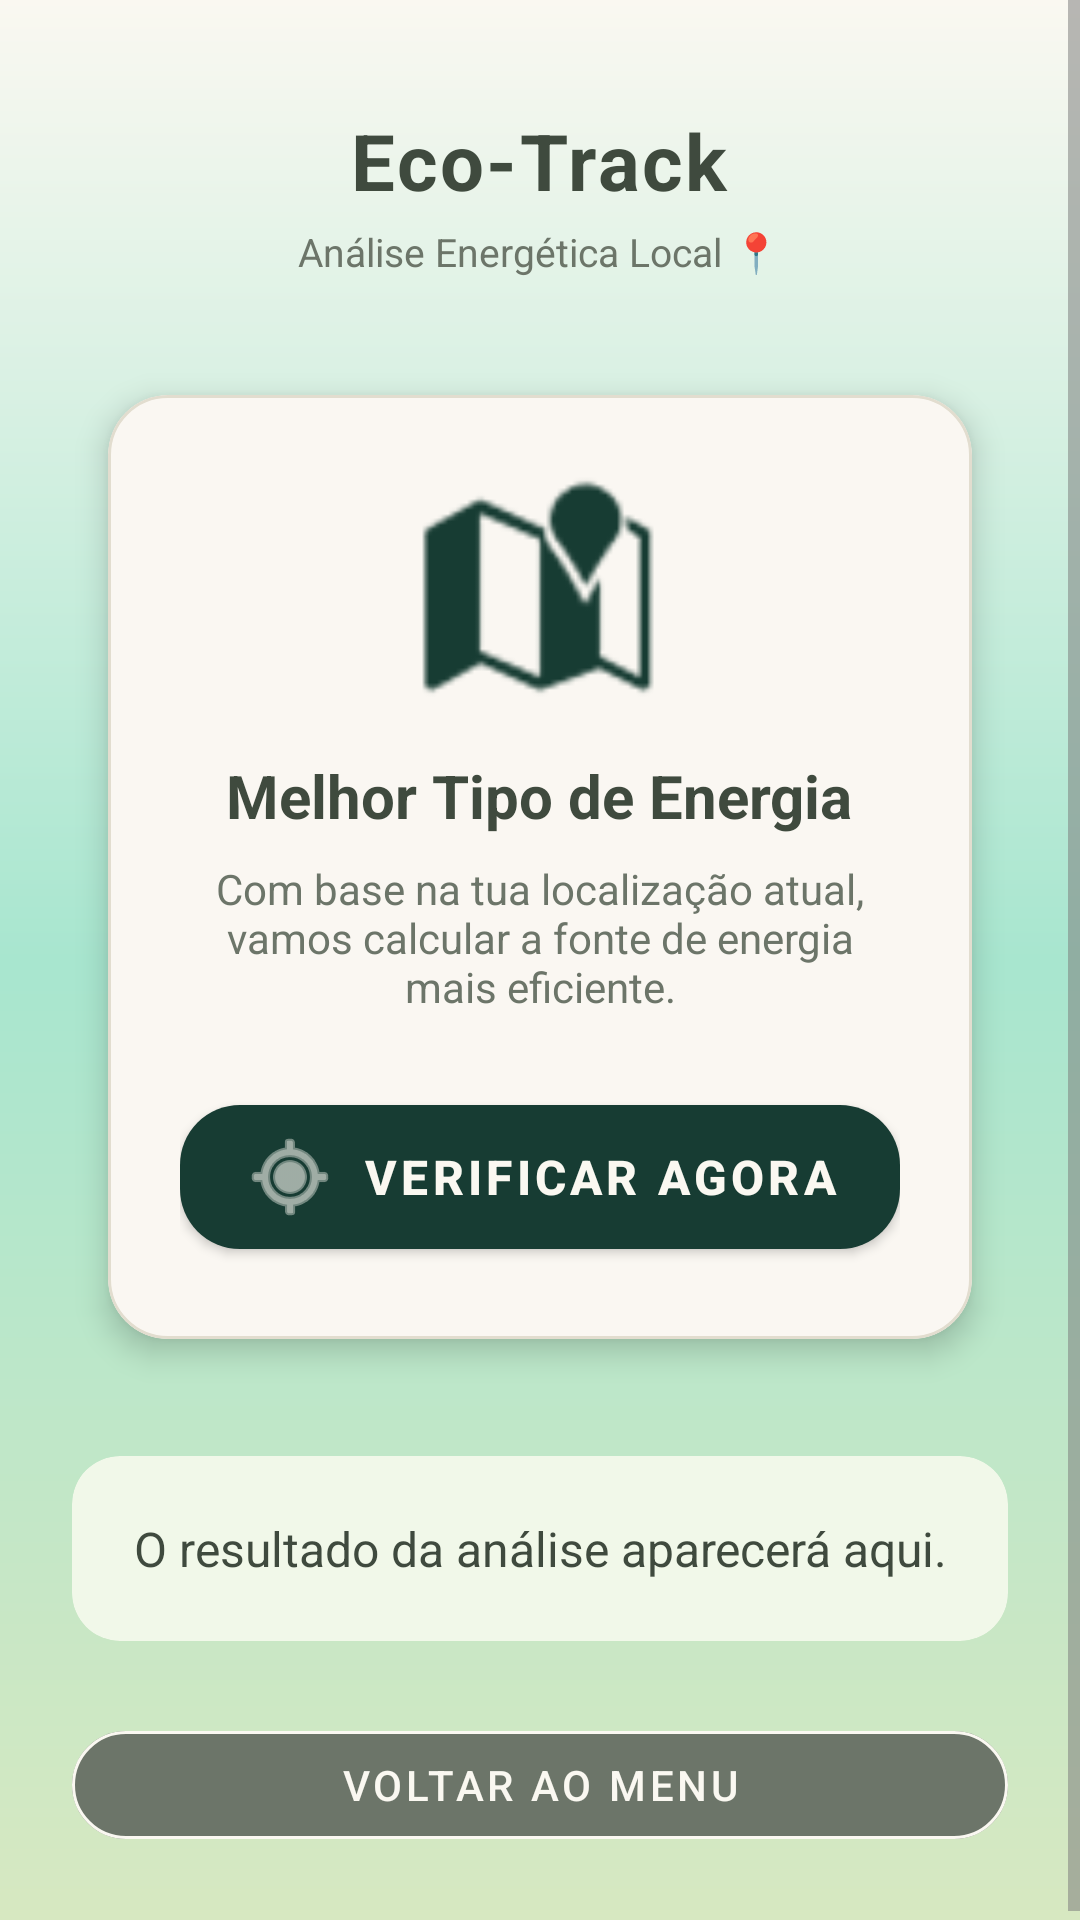

Write the Android layout XML for this screen, with the resource values it uses.
<!-- AndroidManifest.xml: application theme Theme.EcoTrack -->
<!-- res/layout/activity_tipo_energia.xml -->
<?xml version="1.0" encoding="utf-8"?>
<androidx.constraintlayout.widget.ConstraintLayout xmlns:android="http://schemas.android.com/apk/res/android"
    xmlns:app="http://schemas.android.com/apk/res-auto"
    xmlns:tools="http://schemas.android.com/tools"
    android:id="@+id/main"
    android:layout_width="match_parent"
    android:layout_height="match_parent"
    android:background="@drawable/gradient_verde"
    tools:context=".TipoEnergia">

    <ScrollView
        android:id="@+id/scroll"
        android:layout_width="0dp"
        android:layout_height="0dp"
        android:fillViewport="true"
        app:layout_constraintBottom_toBottomOf="parent"
        app:layout_constraintEnd_toEndOf="parent"
        app:layout_constraintStart_toStartOf="parent"
        app:layout_constraintTop_toTopOf="parent">

        <LinearLayout
            android:layout_width="match_parent"
            android:layout_height="wrap_content"
            android:gravity="center_horizontal"
            android:orientation="vertical"
            android:padding="24dp">

            <TextView
                android:id="@+id/tvAppName"
                android:layout_width="wrap_content"
                android:layout_height="wrap_content"
                android:layout_marginTop="12dp"
                android:letterSpacing="0.03"
                android:text="Eco-Track"
                android:textColor="@color/oliveText"
                android:textSize="26sp"
                android:textStyle="bold" />

            <TextView
                android:id="@+id/tvSubtitle"
                android:layout_width="wrap_content"
                android:layout_height="wrap_content"
                android:layout_marginTop="4dp"
                android:layout_marginBottom="24dp"
                android:text="Análise Energética Local 📍"
                android:textColor="@color/oliveTextSoft"
                android:textSize="13sp" />

            <com.google.android.material.card.MaterialCardView
                android:layout_width="match_parent"
                android:layout_height="wrap_content"
                android:layout_marginBottom="24dp"
                app:cardCornerRadius="20dp"
                app:cardElevation="6dp"
                app:cardUseCompatPadding="true"
                app:strokeColor="@color/cardStroke"
                app:strokeWidth="1dp">

                <LinearLayout
                    android:layout_width="match_parent"
                    android:layout_height="wrap_content"
                    android:gravity="center_horizontal"
                    android:orientation="vertical"
                    android:padding="24dp">

                    <ImageView
                        android:id="@+id/imgIcon"
                        android:layout_width="80dp"
                        android:layout_height="80dp"
                        android:layout_marginBottom="16dp"
                        android:contentDescription="Ícone de Energia"
                        android:src="@android:drawable/ic_dialog_map"
                        app:tint="@color/onMint" />

                    <TextView
                        android:id="@+id/tvTitulo"
                        android:layout_width="wrap_content"
                        android:layout_height="wrap_content"
                        android:layout_marginBottom="8dp"
                        android:text="Melhor Tipo de Energia"
                        android:textColor="@color/oliveText"
                        android:textSize="20sp"
                        android:textStyle="bold"
                        android:gravity="center" />

                    <TextView
                        android:layout_width="wrap_content"
                        android:layout_height="wrap_content"
                        android:layout_marginBottom="24dp"
                        android:gravity="center"
                        android:text="Com base na tua localização atual, vamos calcular a fonte de energia mais eficiente."
                        android:textColor="@color/oliveTextSoft"
                        android:textSize="14sp" />

                    <com.google.android.material.button.MaterialButton
                        android:id="@+id/btnObterLocalizacao"
                        android:layout_width="match_parent"
                        android:layout_height="60dp"
                        android:text="Verificar Agora"
                        android:textColor="@color/pastel_whitewarm"
                        android:textSize="16sp"
                        android:textStyle="bold"
                        app:backgroundTint="@color/onMint"
                        app:cornerRadius="20dp"
                        app:icon="@android:drawable/ic_menu_mylocation"
                        app:iconGravity="textStart"
                        app:iconTint="@color/pastel_whitewarm" />

                </LinearLayout>
            </com.google.android.material.card.MaterialCardView>

            <com.google.android.material.card.MaterialCardView
                android:layout_width="match_parent"
                android:layout_height="wrap_content"
                android:layout_marginBottom="24dp"
                app:cardBackgroundColor="#F1F8E9"
                app:cardCornerRadius="16dp"
                app:cardElevation="0dp"
                app:strokeWidth="0dp">

                <TextView
                    android:id="@+id/tvResultado"
                    android:layout_width="match_parent"
                    android:layout_height="wrap_content"
                    android:padding="20dp"
                    android:gravity="center"
                    android:text="O resultado da análise aparecerá aqui."
                    android:textColor="@color/oliveText"
                    android:textSize="16sp" />
            </com.google.android.material.card.MaterialCardView>

            <com.google.android.material.button.MaterialButton
                android:id="@+id/btnVoltarMenu"
                style="@style/Widget.MaterialComponents.Button.OutlinedButton"
                android:layout_width="match_parent"
                android:layout_height="wrap_content"
                android:text="Voltar ao Menu"
                android:textColor="@color/pastel_whitewarm"
                app:backgroundTint="@color/oliveTextSoft"
                app:cornerRadius="20dp"
                app:strokeColor="@color/pastel_whitewarm"
                app:strokeWidth="1dp" />

        </LinearLayout>
    </ScrollView>
</androidx.constraintlayout.widget.ConstraintLayout>
<!-- resources referenced by this layout -->
<resources>
  <color name="cardStroke">#E2DDCF</color>
  <color name="oliveText">#3F4A3E</color>
  <color name="oliveTextSoft">#6C7569</color>
  <color name="onMint">#173C33</color>
  <color name="pastel_whitewarm">#FAF8F1</color>
  <!-- drawable gradient_verde (drawable) -->
  <shape xmlns:android="http://schemas.android.com/apk/res/android">
      <gradient
          android:startColor="@color/pastel_lightgreen"
          android:centerColor="@color/mint_start"
          android:endColor="@color/pastel_whitewarm"
          android:angle="90" />
  
      <corners android:radius="0dp" />
  </shape>
  <style name="Theme.EcoTrack" parent="Theme.MaterialComponents.Light.NoActionBar">
          
          <item name="colorPrimary">@color/colorPrimary</item>
          <item name="colorOnPrimary">@color/colorOnPrimary</item>
          <item name="colorSecondary">@color/colorSecondary</item>
          <item name="colorOnSecondary">@color/colorOnSecondary</item>
  
          
          <item name="colorOnBackground">@color/background_beige</item>
          <item name="colorSurface">@color/colorSurface</item>
          <item name="colorOnSurface">@color/colorOnSurface</item>
          <item name="android:windowBackground">@color/background_beige</item>
  
          
          <item name="colorPrimaryContainer">@color/colorPrimaryContainer</item>
          <item name="colorOnPrimaryContainer">@color/colorOnPrimaryContainer</item>
          <item name="colorSecondaryContainer">@color/colorSecondaryContainer</item>
          <item name="colorOnSecondaryContainer">@color/colorOnSecondaryContainer</item>
  
          
          <item name="colorError">@color/colorError</item>
          <item name="colorOnError">@color/colorOnError</item>
          <item name="colorErrorContainer">@color/colorErrorContainer</item>
          <item name="colorOnErrorContainer">@color/colorOnErrorContainer</item>
  
          
          <item name="colorOutline">@color/colorOutline</item>
  
          
          <item name="android:textColorPrimary">@color/text_primary</item>
          <item name="android:textColorSecondary">@color/text_secondary</item>
  
          
          <item name="android:statusBarColor">@color/colorPrimary</item>
          <item name="android:navigationBarColor">@color/background_beige</item>
      </style>
  <color name="pastel_lightgreen">#D7E8C1</color>
  <color name="mint_start">#A8E6CF</color>
  <color name="colorPrimary">#2E7D5B</color>
  <color name="colorOnPrimary">#FFFFFF</color>
  <color name="colorSecondary">#52644F</color>
  <color name="colorOnSecondary">#FFFFFF</color>
  <color name="background_beige">#FFFDF8</color>
  <color name="colorSurface">#FAF7F2</color>
  <color name="colorOnSurface">#3B3A37</color>
  <color name="colorPrimaryContainer">#BFE3CF</color>
  <color name="colorOnPrimaryContainer">#1A3B2C</color>
  <color name="colorSecondaryContainer">#D5E8D7</color>
  <color name="colorOnSecondaryContainer">#1F352F</color>
  <color name="colorError">#B3261E</color>
  <color name="colorOnError">#FFFFFF</color>
  <color name="colorErrorContainer">#F9DEDC</color>
  <color name="colorOnErrorContainer">#410E0B</color>
  <color name="colorOutline">#D8D2C8</color>
  <color name="text_primary">#2E2E2E</color>
  <color name="text_secondary">#7A7A7A</color>
</resources>
